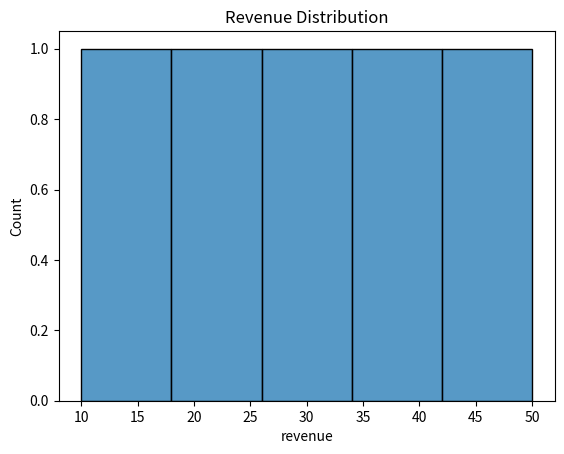

This figure's Python source:
# 1
import matplotlib.pyplot as plt
import seaborn as sns
import pandas as pd

df = pd.DataFrame({
    'revenue': [10, 20, 30, 40, 500]
})
q1 = df['revenue'].quantile(0.25)
median = df['revenue'].quantile(0.5)
q3 = df['revenue'].quantile(0.75)

print(q1, median, q3)

# 2

df = pd.DataFrame({
    'revenue': [10, 20, 30, 40, 50]
})
q1 = df['revenue'].quantile(0.25)
median = df['revenue'].quantile(0.5)
q3 = df['revenue'].quantile(0.75)

iqr = q3 - q3
lower_bound = q1 - iqr
upper_bound = q3 + iqr

outliers = df[(df['revenue'] < lower_bound) | (df['revenue'] > upper_bound)]

print("Q1:", q1)
print("Median:", median)
print("Q3:", q3)
print("Outliers:")
print(outliers)


sns.histplot(df['revenue'], bins=5)
plt.title('Revenue Distribution')
plt.show()
